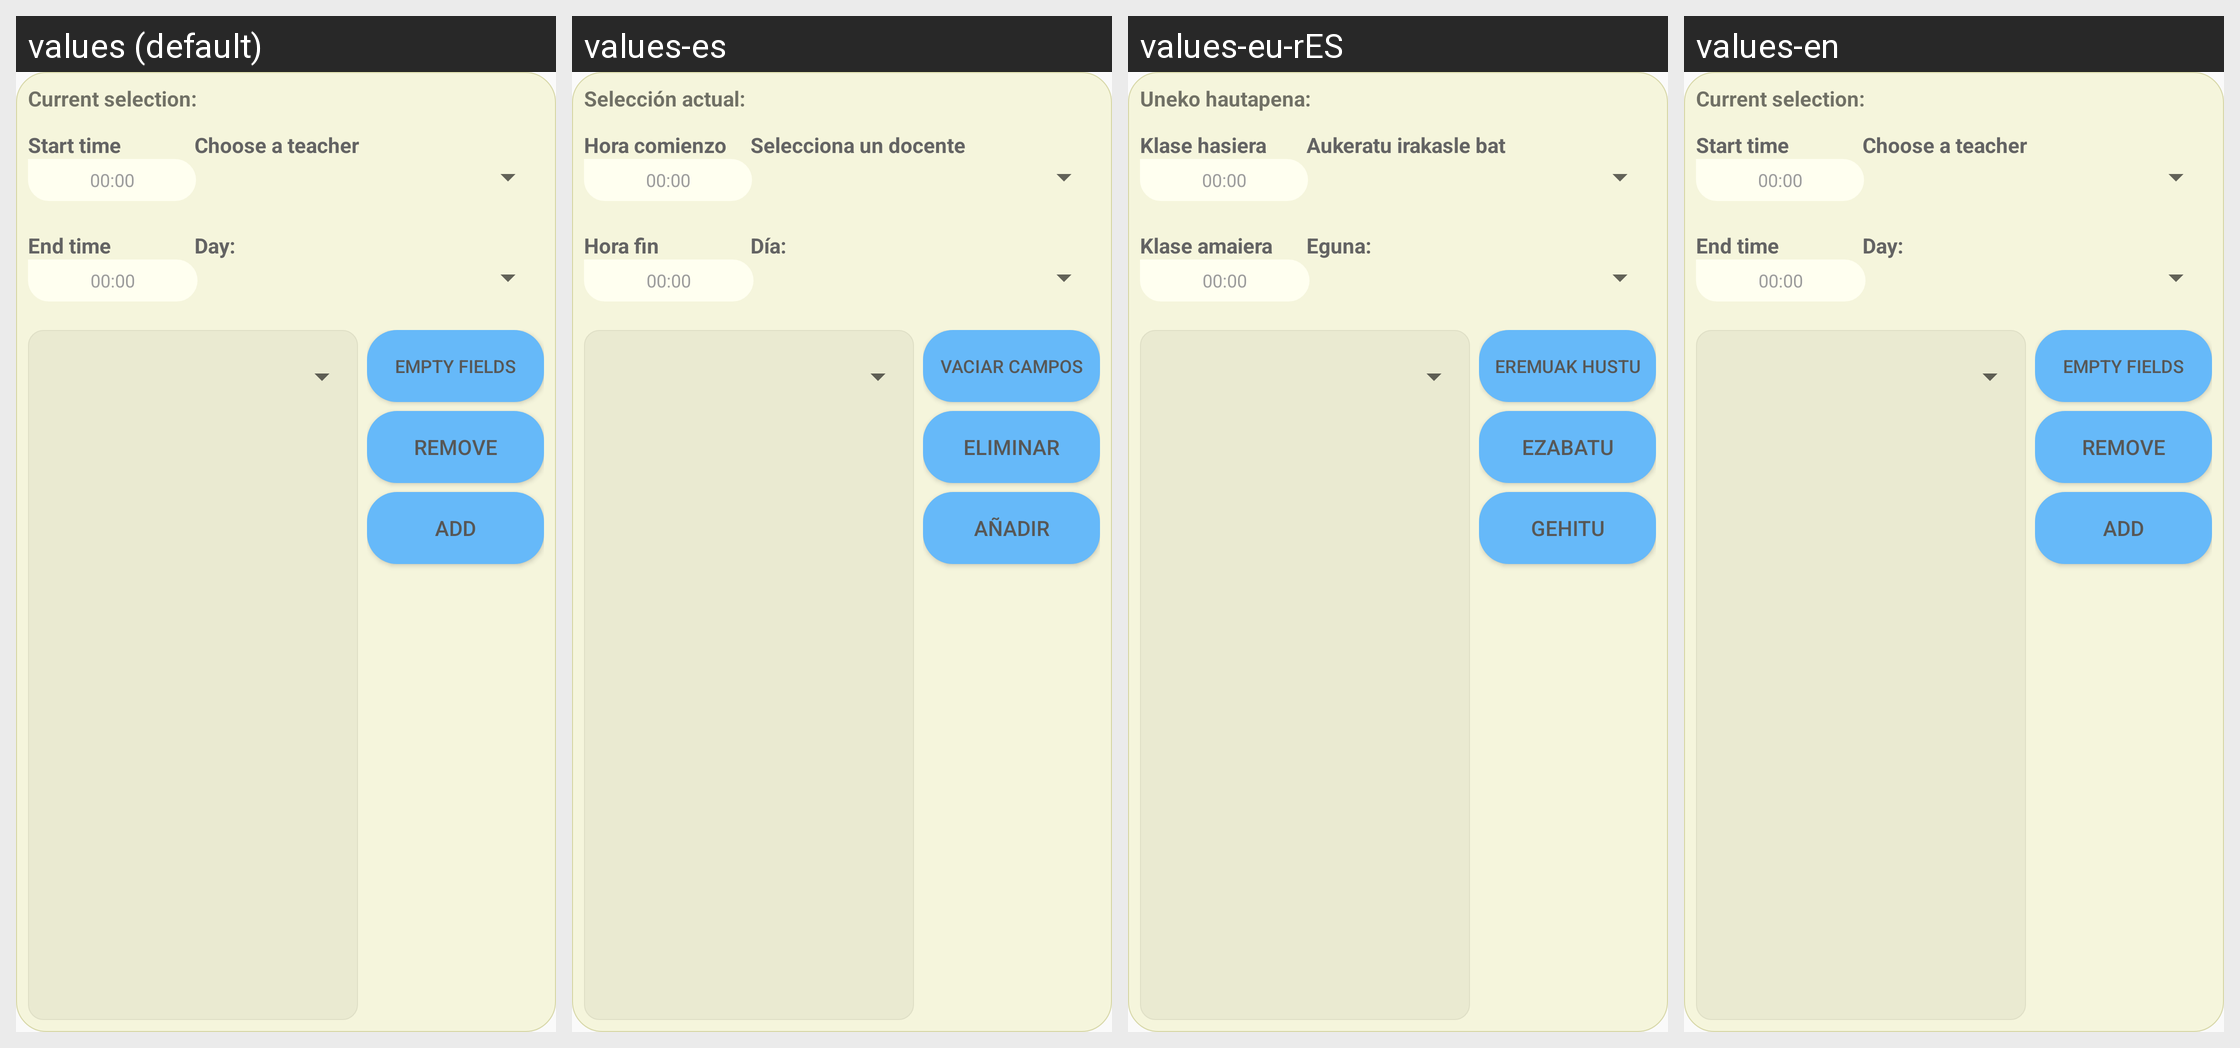

Strings drawn on this Android screen and how each of the app's shown locales translates them:
Android screen res/layout/popup_add_tutoria.xml rendered under 4 locales, left to right: values (default), values-es, values-eu-rES, values-en. Device: Nexus 5 (rendered at 1080×1920; each locale shown at half size, 540×960, under a caption strip naming it); theme Theme.TFGprueba2.
Strings drawn on this screen, with the default value and each locale's value (text and hints the layout hard-codes, and strings that could not be matched under every locale, appear in the picture but are not listed):

seleccion_actual
  values: Current selection:
  values-es: Selección actual:
  values-eu-rES: Uneko hautapena:
  values-en: Current selection:

HoraInicio
  values: Start time
  values-es: Hora comienzo
  values-eu-rES: Klase hasiera
  values-en: Start time

seleccionaDocente
  values: Choose a teacher
  values-es: Selecciona un docente
  values-eu-rES: Aukeratu irakasle bat
  values-en: Choose a teacher  [not translated; the default value is used]

HoraDefault
  values: 00:00
  values-es: 00:00
  values-eu-rES: 00:00
  values-en: 00:00

HoraFin
  values: End time
  values-es: Hora fin
  values-eu-rES: Klase amaiera
  values-en: End time

dia
  values: Day:
  values-es: Día:
  values-eu-rES: Eguna:
  values-en: Day:

empty_button
  values: Empty fields
  values-es: Vaciar campos
  values-eu-rES: Eremuak hustu
  values-en: Empty fields

remove_button
  values: Remove
  values-es: Eliminar
  values-eu-rES: Ezabatu
  values-en: Remove

add_button
  values: Add
  values-es: Añadir
  values-eu-rES: Gehitu
  values-en: Add
